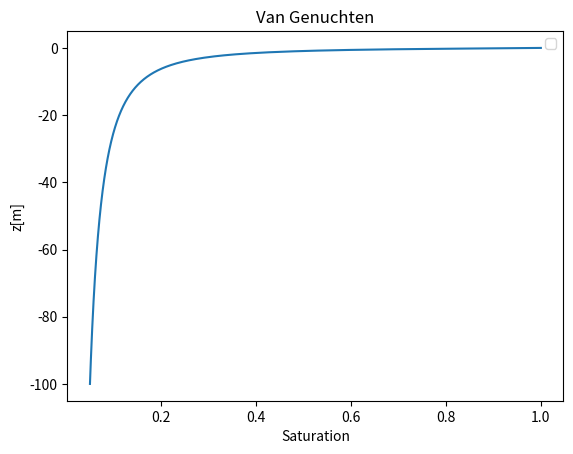

Source code (Python):
import numpy as np
import matplotlib.pyplot as plt

n = 1.5
phi_0 = 0.25

z_wt = np.linspace(0, -100, 1000)
S_1 =  np.power((1 + np.power(((-z_wt)/phi_0), n)), (1-n)/n)

plt.plot(S_1, z_wt)
plt.legend()
plt.title("Van Genuchten")
plt.xlabel("Saturation")
plt.ylabel("z[m]")
plt.show()